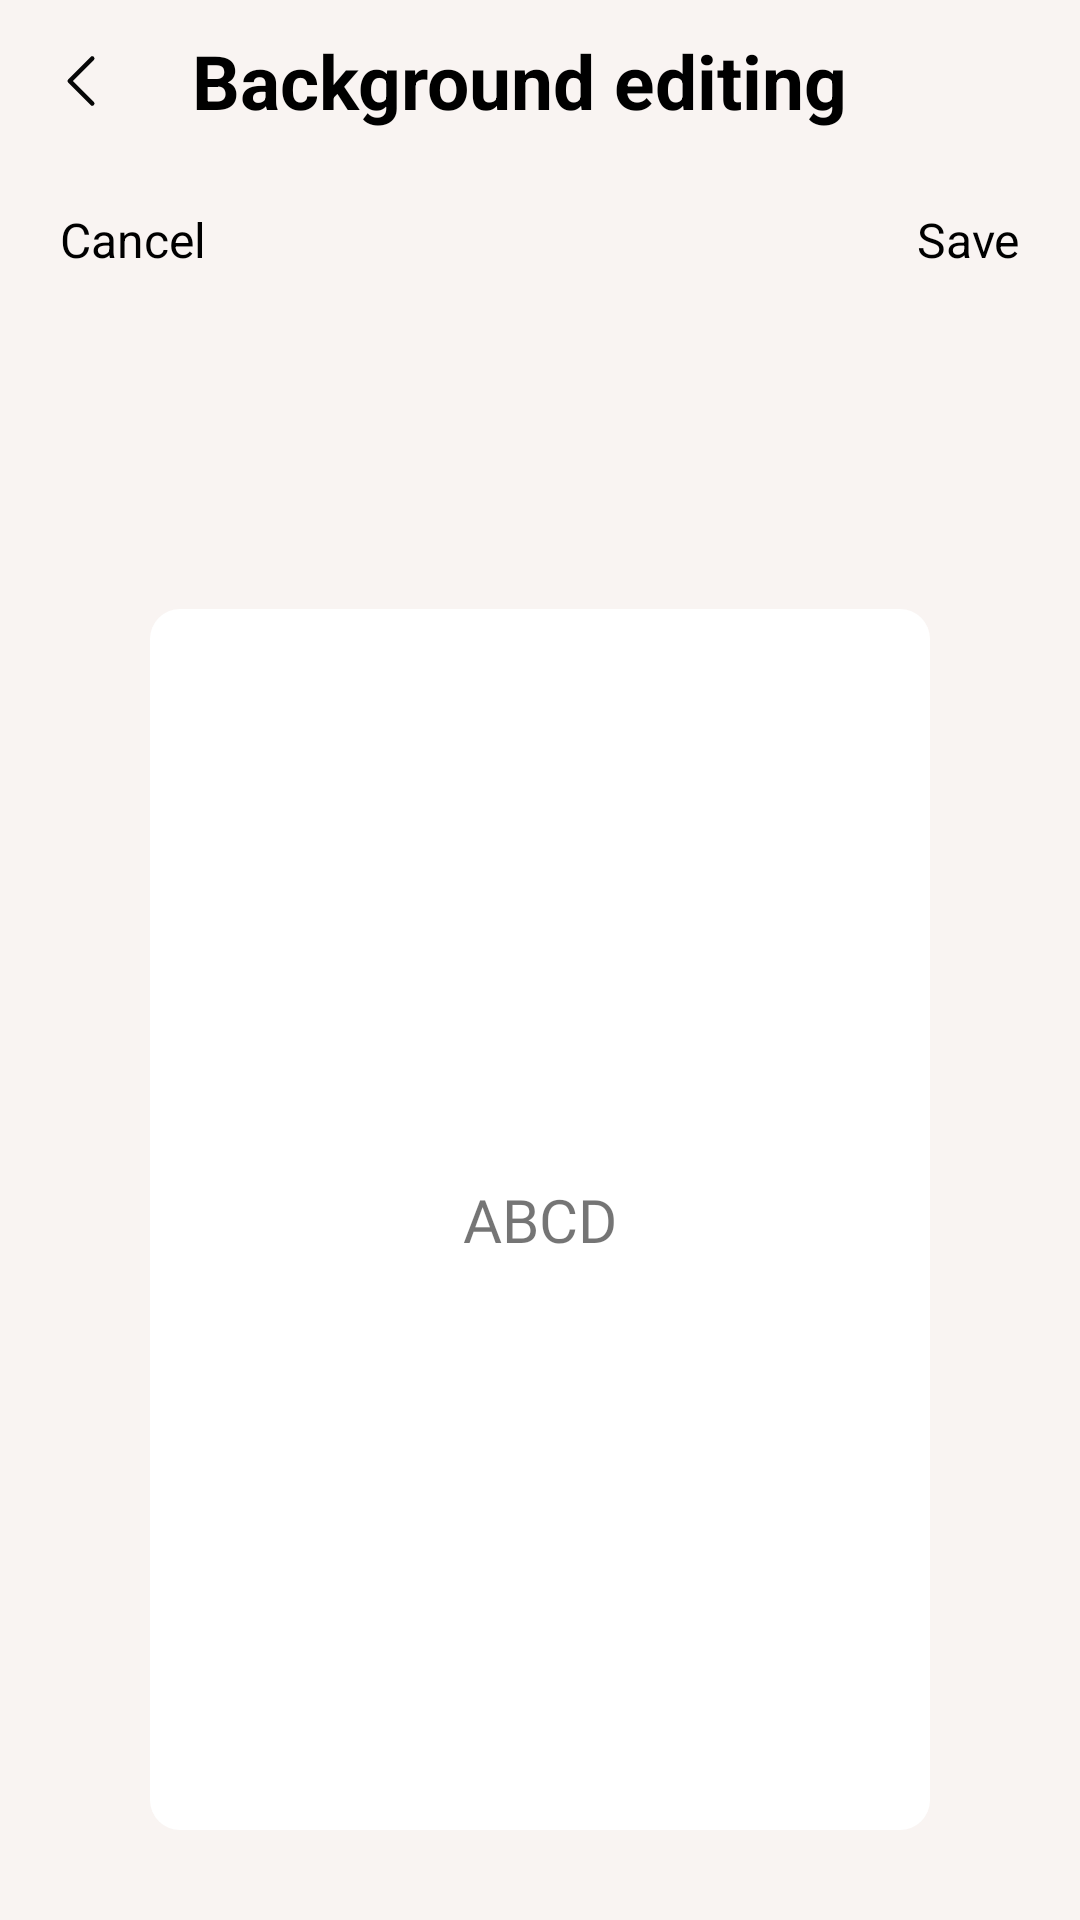

Layout XML and referenced resources for this Android screen:
<!-- AndroidManifest.xml: application theme Theme.Daily -->
<!-- res/layout/fragment_edit.xml -->
<?xml version="1.0" encoding="utf-8"?>
<androidx.constraintlayout.widget.ConstraintLayout xmlns:android="http://schemas.android.com/apk/res/android"
    android:layout_width="match_parent"
    android:layout_height="match_parent"
    xmlns:app="http://schemas.android.com/apk/res-auto"
    xmlns:tools="http://schemas.android.com/tools"
    android:background="@color/background">
    <LinearLayout
        android:id="@+id/llHeader"
        app:layout_constraintTop_toTopOf="parent"
        android:layout_width="match_parent"
        android:layout_height="wrap_content">
        <ImageView
            android:padding="15dp"
            android:id="@+id/ivBack"
            android:src="@drawable/back"
            android:layout_width="wrap_content"
            android:layout_height="wrap_content"/>
        <TextView
            android:id="@+id/ivName"
            android:padding="10dp"
            android:textSize="25dp"
            android:textColor="@color/black"
            android:textStyle="bold"
            android:text="@string/background_edit"
            android:layout_width="wrap_content"
            android:layout_height="wrap_content"/>
    </LinearLayout>
    <androidx.constraintlayout.widget.ConstraintLayout
        android:id="@+id/constraint"
        app:layout_constraintTop_toBottomOf="@id/llHeader"
        android:layout_width="match_parent"
        android:layout_height="52dp">
        <TextView
            android:id="@+id/tvCancel"
            android:textSize="16dp"
            android:textColor="@color/black"
            android:paddingStart="20dp"
            android:gravity="center"
            app:layout_constraintTop_toTopOf="parent"
            app:layout_constraintStart_toStartOf="parent"
            android:text="@string/cancel"
            android:layout_width="wrap_content"
            android:layout_height="match_parent"/>
        <LinearLayout
            android:gravity="center"
            app:layout_constraintStart_toEndOf="@id/tvCancel"
            app:layout_constraintEnd_toStartOf="@id/tvSave"
            android:layout_width="0dp"
            android:layout_height="match_parent">
            <com.google.android.material.tabs.TabLayout
                android:layout_gravity="center"
                android:id="@+id/tabLayout"
                android:layout_width="104dp"
                android:layout_height="match_parent"
                app:tabMode="fixed"
                android:textAllCaps="false"
                app:tabIndicatorColor="@color/light_blue_600"/>

        </LinearLayout>
        <TextView
            android:id="@+id/tvSave"
            android:textSize="16dp"
            android:textColor="@color/black"
            android:paddingEnd="20dp"
            android:gravity="center"
            app:layout_constraintTop_toTopOf="parent"
            app:layout_constraintEnd_toEndOf="parent"
            android:text="@string/save"
            android:layout_width="wrap_content"
            android:layout_height="match_parent"/>

    </androidx.constraintlayout.widget.ConstraintLayout>

    <androidx.constraintlayout.widget.ConstraintLayout
        android:id="@+id/contrEdit"
        app:layout_constraintTop_toBottomOf="@id/constraint"
        android:layout_width="match_parent"
        android:layout_height="wrap_content"
        android:layout_marginTop="10dp"
        android:layout_marginStart="16dp"
        android:layout_marginEnd="16dp">
        <LinearLayout
            android:id="@+id/llTablayout"
            app:layout_constraintTop_toTopOf="parent"
            android:orientation="horizontal"
            android:layout_width="match_parent"
            android:layout_height="52dp">
            <com.google.android.material.tabs.TabLayout
                android:id="@+id/tabLayoutBg"
                app:tabGravity="center"
                app:layout_constraintTop_toTopOf="parent"
                android:layout_width="match_parent"
                android:layout_height="52dp"
                app:tabTextAppearance="@style/TabTextAppearance"
                />
            <androidx.constraintlayout.widget.ConstraintLayout
                android:visibility="invisible"
                android:id="@+id/relativeLayout"
                app:layout_constraintTop_toTopOf="parent"
                android:layout_width="match_parent"
                android:layout_height="52dp">
                <TextView
                    app:layout_constraintTop_toTopOf="parent"
                    app:layout_constraintStart_toStartOf="parent"
                    android:paddingStart="20dp"
                    android:id="@+id/tvNameEdit"
                    android:textColor="@color/gray"
                    android:textSize="16dp"
                    android:text="Color"
                    android:layout_width="wrap_content"
                    android:layout_height="wrap_content"/>
                <androidx.recyclerview.widget.RecyclerView
                    app:layout_constraintTop_toTopOf="parent"
                    android:id="@+id/rvEditText"
                    android:layout_width="match_parent"
                    android:layout_height="52dp"
                    android:clipToPadding="false"
                    android:paddingLeft="183dp"
                    android:paddingRight="183dp" />
            </androidx.constraintlayout.widget.ConstraintLayout>
        </LinearLayout>

        <androidx.recyclerview.widget.RecyclerView
            android:layout_marginTop="5dp"
            android:visibility="invisible"
            app:layout_constraintTop_toBottomOf="@id/llTablayout"
            android:id="@+id/rvColorBg"
            android:layout_width="match_parent"
            android:layout_height="wrap_content"
            android:clipToPadding="false"
            tools:listitem="@layout/item_color"
            android:paddingLeft="183dp"
            android:paddingRight="183dp" />

    </androidx.constraintlayout.widget.ConstraintLayout>

    <androidx.constraintlayout.widget.ConstraintLayout
        app:layout_constraintTop_toBottomOf="@+id/contrEdit"
        android:layout_width="match_parent"
        android:layout_height="0dp"
        app:layout_constraintBottom_toBottomOf="parent">

        <androidx.constraintlayout.widget.ConstraintLayout
            android:background="@drawable/background_custom"
            android:id="@+id/cardView"
            android:layout_width="260dp"
            android:layout_height="match_parent"
            app:cardCornerRadius="10dp"
            app:layout_constraintStart_toStartOf="parent"
            app:layout_constraintEnd_toEndOf="parent"
            app:layout_constraintBottom_toBottomOf="parent"
            android:layout_marginTop="30dp"
            android:layout_marginBottom="30dp">

            <ImageView
                android:id="@+id/ivBg"
                android:layout_width="match_parent"
                android:layout_height="match_parent"
                android:scaleType="fitXY"/>
            <TextView
                android:id="@+id/tvContent"
                android:textSize="20dp"
                android:text="ABCD"
                android:fontFamily="@font/amatic_bold"
                app:layout_constraintTop_toTopOf="parent"
                app:layout_constraintStart_toStartOf="parent"
                app:layout_constraintEnd_toEndOf="parent"
                app:layout_constraintBottom_toBottomOf="parent"
                android:layout_width="wrap_content"
                android:layout_height="wrap_content"/>
        </androidx.constraintlayout.widget.ConstraintLayout>
    </androidx.constraintlayout.widget.ConstraintLayout>



</androidx.constraintlayout.widget.ConstraintLayout>
<!-- res/layout/item_color.xml (included above) -->
<?xml version="1.0" encoding="utf-8"?>
<androidx.constraintlayout.widget.ConstraintLayout xmlns:android="http://schemas.android.com/apk/res/android"
    android:layout_width="wrap_content"
    android:layout_height="wrap_content"
    xmlns:app="http://schemas.android.com/apk/res-auto">
<ImageView
    android:id="@+id/ivIcon"
    android:layout_margin="10dp"
    android:src="@drawable/color_one"
    app:layout_constraintTop_toTopOf="parent"
    app:layout_constraintStart_toStartOf="parent"
    android:layout_width="wrap_content"
    android:layout_height="30dp"/>
</androidx.constraintlayout.widget.ConstraintLayout>
<!-- resources referenced by this layout -->
<resources>
  <color name="background">#F9F4F2</color>
  <color name="black">#FF000000</color>
  <color name="gray">#444655</color>
  <color name="light_blue_600">#FF039BE5</color>
  <!-- drawable back (drawable) -->
  <vector xmlns:android="http://schemas.android.com/apk/res/android"
      android:width="24dp"
      android:height="24dp"
      android:viewportWidth="24"
      android:viewportHeight="24">
    <path
        android:pathData="M15.75,19.5L8.25,12L15.75,4.5"
        android:strokeLineJoin="round"
        android:strokeWidth="1.5"
        android:fillColor="#00000000"
        android:strokeColor="#070707"
        android:strokeLineCap="round"/>
  </vector>
  <!-- drawable background_custom (drawable) -->
  <?xml version="1.0" encoding="utf-8"?>
  <shape xmlns:android="http://schemas.android.com/apk/res/android">
      <corners android:radius="10dp"/>
      <solid android:color="#FFFF"/>
      <size android:width="50dp"
          android:height="50dp"/>
  </shape>
  <!-- drawable color_one: png bitmap (drawable, 794 bytes) -->
  <string name="background_edit">Background editing</string>
  <string name="cancel">Cancel</string>
  <string name="save">Save</string>
  <style name="TabTextAppearance" parent="TextAppearance.Design.Tab">
          <item name="android:textAllCaps">false</item>
          <item name="android:textSize">14sp</item>
      </style>
  <style name="Theme.Daily" parent="Base.Theme.Daily" />
  <style name="Base.Theme.Daily" parent="Theme.AppCompat.Light.NoActionBar">
          
          
      </style>
</resources>
